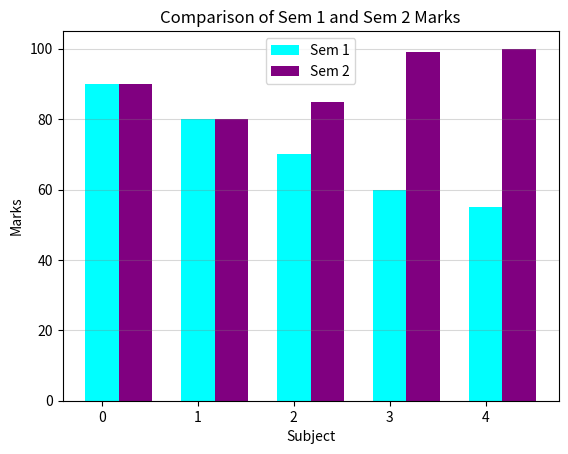

This figure's Python source:

import numpy as np

import matplotlib.pyplot as plt

#question 1
a=np.array([[6,-8,73,-110],[np.nan,-8,0,94]])
print(a)
a1=np.nan_to_num(a,copy=True,nan=0.0)
print(a1)
#column
a1[:, [0, 1]] = a1[:, [1, 0]]
a1[:, [2, 3]] = a1[:, [3, 2]]
a1[:, [1, 3]] = a1[:, [3, 1]]
print(a1)
a1[[0, 1]] = a1[[1, 0]]  # row
print(a1)
#question 2
print("==========================================================")
b=np.array([[[3,4,5],[6,7,8]],[[1,4,0],[-1,-5,-6]]])
print(b)
print(b.shape)
b=np.transpose(b,(1,2,0))
print(b)
print(b.shape)
print("==========================================================")
#question 3
c_avg=np.nanmean(a,axis=0)
a2=np.nan_to_num(a,nan=c_avg)
print(a)
print(a2)
print("==========================================================")
#question 6
d=np.array([1,2,3])
d1=np.array([78,98,44])
d3=np.median(np.concatenate((d,d1)))
print("average",(d+d1)/2)
print("median",np.median(d3))
print("==========================================================")
#question 7
e1=np.array([[1,2,5],[0,8,6]])
e2=np.array([[8,3,4],[6,0,0]])
print("mean: ",np.mean((np.concatenate((e1,e2)))))
print("median: ",np.median((np.concatenate((e1,e2)))))
print("==========================================================")
#question 8
u=np.array([[1,-2,3],[-1,3,-1],[2,-5,5]])
print("matrix first\n",u)
v=np.array([9,-6,17])
print("matrix second\n",v)
m=np.linalg.solve(u,v)
print("solution:\n ",m)
u_inv=np.linalg.inv(u)
print("inverse of first\n",u_inv)
res=u_inv.dot(v)
print("inverse:\n ",res)
print("=============================================================")
#question 9
sem1 = np.array([90, 80, 70, 60, 55])
sem2 = np.array([90, 80, 85, 99, 100])
subjects = np.arange(5)
bar_width = 0.35
x1 = subjects
x2 = subjects + bar_width
plt.bar(x1, sem1, width=bar_width, label='Sem 1', color='cyan')
plt.bar(x2, sem2, width=bar_width, label='Sem 2', color='purple')
plt.xlabel('Subject')
plt.ylabel('Marks')
plt.title('Comparison of Sem 1 and Sem 2 Marks')
plt.legend()
plt.grid(True,axis='y', alpha=0.3,color='grey')
plt.show()









